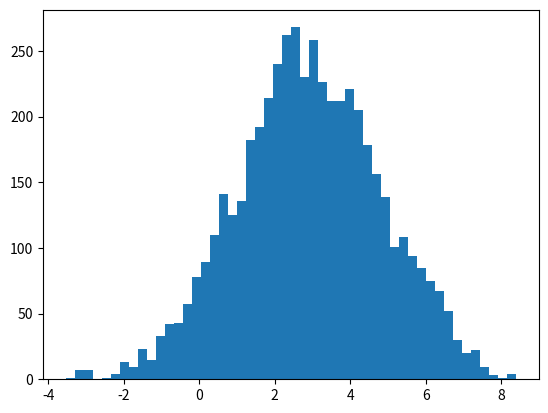

This chart was generated by the following Python code: (Note: this script raises an exception after producing the figure.)
from scipy.stats import norm
import random
import math
import matplotlib.pyplot as plt
import numpy as np


def norm_dist_prob(theta):
    y = norm.pdf(theta, loc=3, scale=2)
    # y = theta * theta +2.0
    return y

T = 5000
pi = [0 for i in range(T)]
sigma = 1
t = 0
while t < T-1:
    t = t + 1
    pi_star = norm.rvs(loc=pi[t - 1], scale=sigma, size=1, random_state=None)   #状态转移进行随机抽样
    alpha = min(1, (norm_dist_prob(pi_star[0]) / norm_dist_prob(pi[t - 1])))   #alpha值

    u = random.uniform(0, 1)
    if u < alpha:
        pi[t] = pi_star[0]
    else:
        pi[t] = pi[t - 1]


# plt.scatter(pi, norm.pdf(pi, loc=3, scale=2),label='Target Distribution')
num_bins = 50
plt.hist(pi, num_bins, normed=1, facecolor='red', alpha=0.7,label='Samples Distribution')
plt.legend()
plt.show()